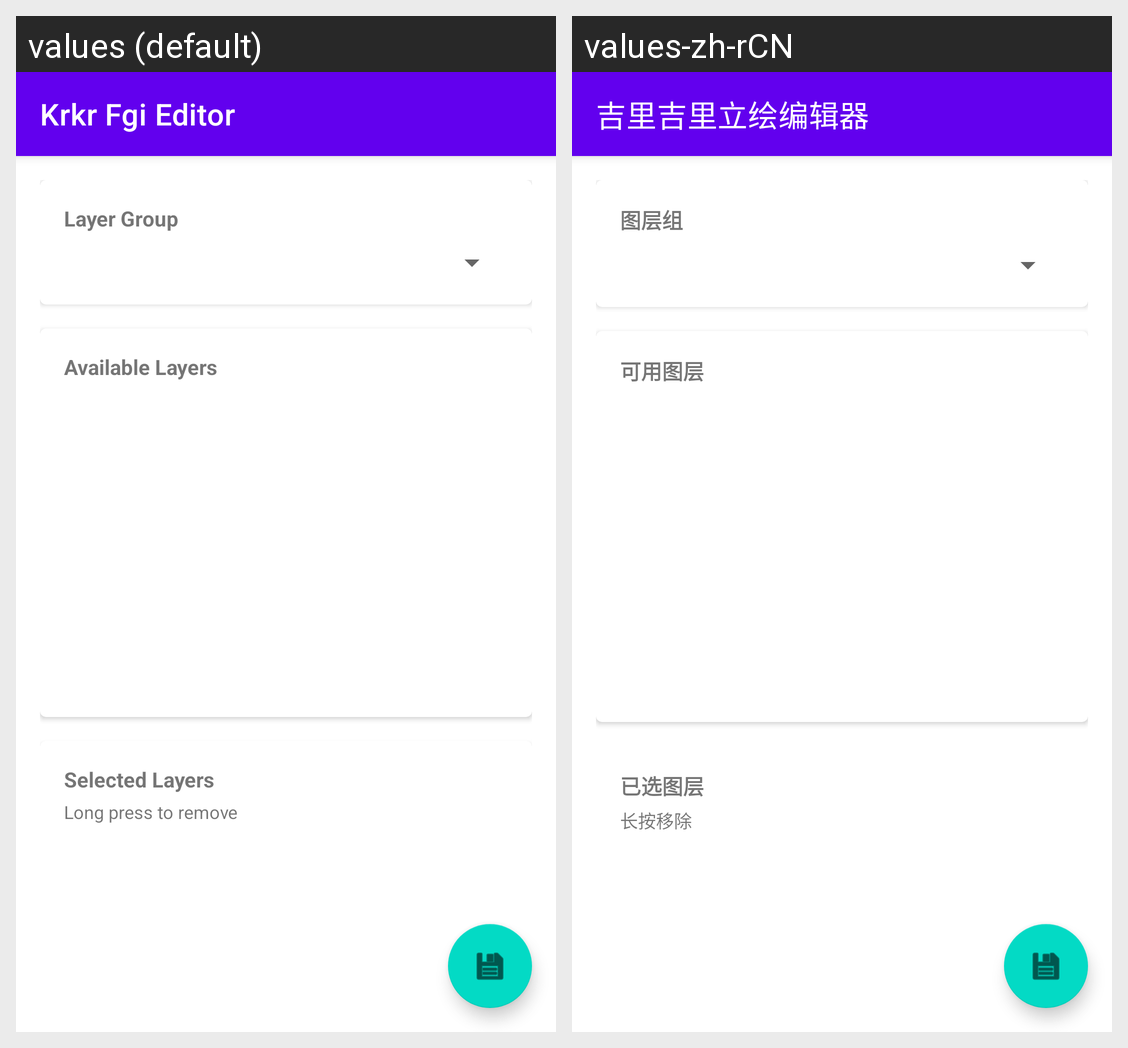

For this localized Android screen grid, give each drawn string resource with its value in every locale shown.
Android screen res/layout/activity_main.xml rendered under 2 locales, left to right: values (default), values-zh-rCN. Device: Nexus 5 (rendered at 1080×1920; each locale shown at half size, 540×960, under a caption strip naming it); theme Theme.KrkrFgiEditor.
Strings drawn on this screen, with the default value and each locale's value (text and hints the layout hard-codes, and strings that could not be matched under every locale, appear in the picture but are not listed):

app_name
  values: Krkr Fgi Editor
  values-zh-rCN: 吉里吉里立绘编辑器

layer_group
  values: Layer Group
  values-zh-rCN: 图层组

available_layers
  values: Available Layers
  values-zh-rCN: 可用图层

selected_layers
  values: Selected Layers
  values-zh-rCN: 已选图层

long_press_to_remove
  values: Long press to remove
  values-zh-rCN: 长按移除
